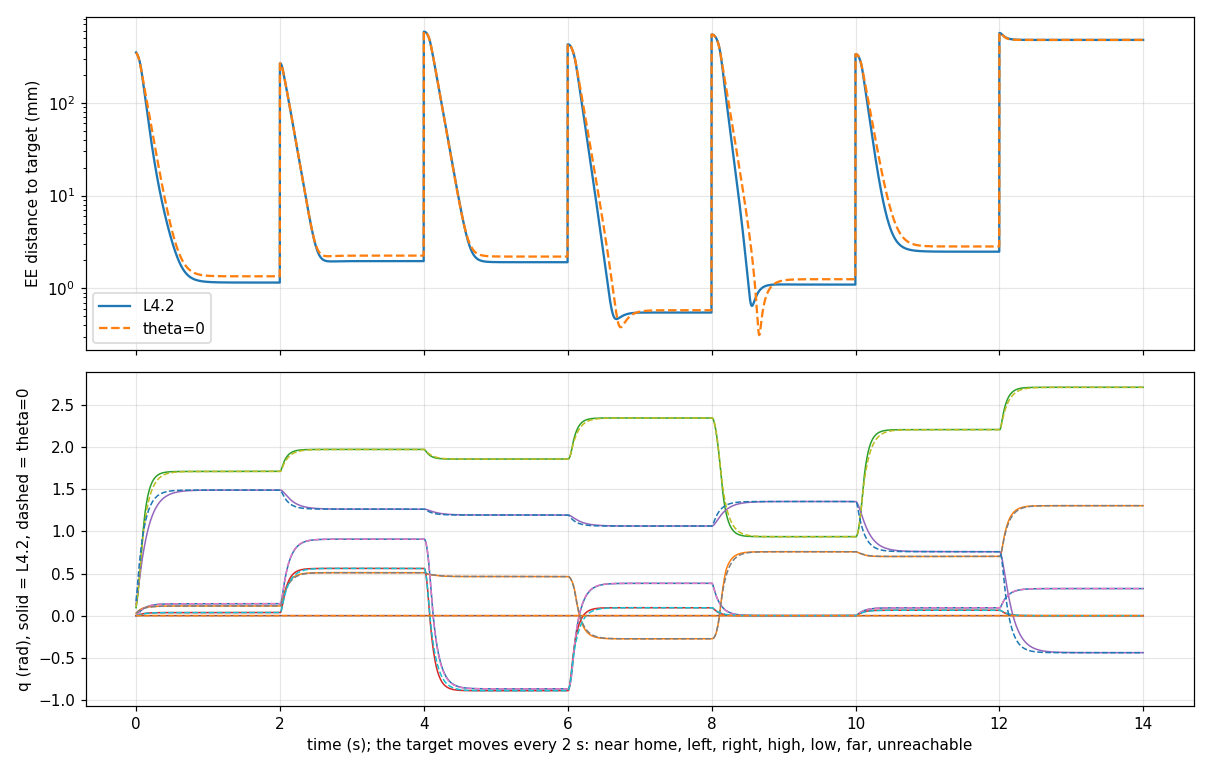

The table this chart was drawn from, first rows:
phase, step, target(3), ik_goal(6), ik_err, q(6), qd(6), ctrl(6), ee(3), ee_dist
0, 20, 0.2514, 0.4745, 0.038, 2.711223E-07, 0.1078, 1.472, 2.761948E-07, 1.567, 0, 0.0004766, 0.0001583, 0.02912, 0.09467, -0.0001502, 0.1368, -1.03416E-06, 0.0009762, 0.9267, 4.774, -0.002999, 5.786, -2.898193E-05
0, 21, 0.2514, 0.4745, 0.038, 0.1411, 0.1124, 1.714, 0.0364, 1.492, 0, 0.0001938, 0.0001601, 0.03095, 0.1047, -0.0001561, 0.1494, -1.06568E-06, 0.0009252, 0.912, 5.013, -0.002957, 6.304, -1.576005E-05
0, 22, 0.2514, 0.4745, 0.038, 0.1411, 0.1124, 1.714, 0.0364, 1.492, 0, 0.0001938, 0.0001614, 0.03275, 0.1151, -0.0001612, 0.1605, -1.152269E-06, 0.0006508, 0.8985, 5.224, -0.00258, 5.569, -4.329448E-05
0, 23, 0.2514, 0.4745, 0.038, 0.1411, 0.1124, 1.714, 0.0364, 1.492, 0, 0.0001938, 0.0001628, 0.03451, 0.1261, -0.0001665, 0.1727, -1.18396E-06, 0.0006701, 0.8821, 5.458, -0.002655, 6.091, -1.584543E-05
0, 24, 0.2514, 0.4745, 0.038, 0.1411, 0.1124, 1.714, 0.0364, 1.492, 0, 0.0001938, 0.001526, 0.03629, 0.1375, -5.005661E-05, 0.1859, -8.403149E-07, 0.6815, 0.8891, 5.711, 0.05824, 6.603, 0.0001718
0, 25, 0.2514, 0.4745, 0.038, 0.1411, 0.1124, 1.714, 0.0364, 1.492, 0, 0.0001938, 0.002708, 0.03802, 0.1493, 0.0001748, 0.1976, -9.340421E-07, 0.5909, 0.8684, 5.91, 0.1124, 5.861, -4.686361E-05
0, 26, 0.2514, 0.4745, 0.038, 0.1411, 0.1124, 1.714, 0.0364, 1.492, 0, 0.0001938, 0.004121, 0.03974, 0.1616, 0.0004933, 0.2104, -9.233964E-07, 0.707, 0.8585, 6.139, 0.1593, 6.376, 5.322872E-06
0, 27, 0.2514, 0.4745, 0.038, 0.1411, 0.1124, 1.714, 0.0364, 1.492, 0, 0.0001938, 0.005783, 0.04144, 0.1743, 0.0008886, 0.2232, -8.942579E-07, 0.8305, 0.8484, 6.357, 0.1976, 6.432, 1.456922E-05
0, 28, 0.2514, 0.4745, 0.038, 0.1411, 0.1124, 1.714, 0.0364, 1.492, 0, 0.0001938, 0.007654, 0.04311, 0.1874, 0.001346, 0.2361, -8.727056E-07, 0.9356, 0.8366, 6.571, 0.2287, 6.418, 1.077615E-05
0, 29, 0.2514, 0.4745, 0.038, 0.1411, 0.1124, 1.714, 0.0364, 1.492, 0, 0.0001938, 0.009683, 0.04476, 0.201, 0.001853, 0.249, -8.60146E-07, 1.015, 0.8234, 6.783, 0.2537, 6.451, 6.2798E-06
0, 30, 0.2514, 0.4745, 0.038, 0.1411, 0.1124, 1.714, 0.0364, 1.492, 0, 0.0001938, 0.01182, 0.04638, 0.215, 0.002401, 0.2619, -8.577667E-07, 1.069, 0.8095, 6.992, 0.2737, 6.486, 1.189652E-06
0, 31, 0.2514, 0.4745, 0.038, 0.1411, 0.1124, 1.714, 0.0364, 1.492, 0, 0.0001938, 0.01403, 0.04797, 0.2294, 0.002979, 0.275, -8.645491E-07, 1.105, 0.7953, 7.198, 0.2894, 6.51, -3.391204E-06
0, 32, 0.2514, 0.4745, 0.038, 0.1411, 0.1124, 1.714, 0.0364, 1.492, 0, 0.0001938, 0.01628, 0.04953, 0.2442, 0.003582, 0.288, -8.779103E-07, 1.125, 0.781, 7.401, 0.3015, 6.527, -6.680586E-06
0, 33, 0.2514, 0.4745, 0.038, 0.1411, 0.1124, 1.714, 0.0364, 1.492, 0, 0.0001938, 0.01855, 0.05106, 0.2594, 0.004203, 0.3011, -8.954306E-07, 1.133, 0.7667, 7.601, 0.3105, 6.538, -8.760121E-06
0, 34, 0.2514, 0.4745, 0.038, 0.1411, 0.1124, 1.714, 0.0364, 1.492, 0, 0.0001938, 0.02081, 0.05257, 0.275, 0.004837, 0.3142, -9.152353E-07, 1.134, 0.7525, 7.799, 0.3169, 6.546, -9.902363E-06
0, 35, 0.2514, 0.4745, 0.038, 0.1411, 0.1124, 1.714, 0.0364, 1.492, 0, 0.0001938, 0.02307, 0.05405, 0.291, 0.005479, 0.3273, -9.358604E-07, 1.128, 0.7385, 7.994, 0.3212, 6.548, -1.031258E-05
0, 36, 0.2514, 0.4745, 0.038, 0.1411, 0.1124, 1.714, 0.0364, 1.492, 0, 0.0001938, 0.02531, 0.05549, 0.3073, 0.006127, 0.3404, -9.561619E-07, 1.118, 0.7246, 8.187, 0.3236, 6.546, -1.015075E-05
0, 37, 0.2514, 0.4745, 0.038, 0.1411, 0.1124, 1.714, 0.0364, 1.492, 0, 0.0001938, 0.02752, 0.05692, 0.3241, 0.006775, 0.3534, -9.752658E-07, 1.105, 0.711, 8.378, 0.3244, 6.539, -9.551944E-06
0, 38, 0.2514, 0.4745, 0.038, 0.1411, 0.1124, 1.714, 0.0364, 1.492, 0, 0.0001938, 0.0297, 0.05831, 0.3412, 0.007423, 0.3665, -9.925157E-07, 1.09, 0.6976, 8.566, 0.324, 6.529, -8.624909E-06
0, 39, 0.2514, 0.4745, 0.038, 0.1411, 0.1124, 1.714, 0.0364, 1.492, 0, 0.0001938, 0.03184, 0.05968, 0.3587, 0.008068, 0.3795, -1.007423E-06, 1.073, 0.6844, 8.752, 0.3225, 6.515, -7.453897E-06
0, 40, 0.2514, 0.4745, 0.038, 0.1411, 0.1124, 1.714, 0.0364, 1.492, 0, 0.0001938, 0.03396, 0.06102, 0.3766, 0.008708, 0.3925, -1.019632E-06, 1.056, 0.6716, 8.936, 0.32, 6.498, -6.10407E-06
0, 41, 0.2514, 0.4745, 0.038, 0.1411, 0.1124, 1.714, 0.0364, 1.492, 0, 0.0001938, 0.03603, 0.06234, 0.3949, 0.009342, 0.4055, -1.028884E-06, 1.037, 0.659, 9.118, 0.3169, 6.477, -4.626022E-06
0, 42, 0.2514, 0.4745, 0.038, 0.1411, 0.1124, 1.714, 0.0364, 1.492, 0, 0.0001938, 0.03807, 0.06364, 0.4134, 0.009968, 0.4184, -1.035002E-06, 1.019, 0.6467, 9.297, 0.3131, 6.453, -3.058966E-06
0, 43, 0.2514, 0.4745, 0.038, 0.1411, 0.1124, 1.714, 0.0364, 1.492, 0, 0.0001938, 0.04007, 0.0649, 0.4324, 0.01059, 0.4312, -1.037869E-06, 1, 0.6346, 9.475, 0.3088, 6.426, -1.433568E-06
0, 44, 0.2514, 0.4745, 0.038, 0.1411, 0.1124, 1.714, 0.0364, 1.492, 0, 0.0001938, 0.04203, 0.06615, 0.4517, 0.01119, 0.444, -1.037416E-06, 0.9816, 0.6229, 9.65, 0.3041, 6.397, 2.264548E-07
0, 45, 0.2514, 0.4745, 0.038, 0.1411, 0.1124, 1.714, 0.0364, 1.492, 0, 0.0001938, 0.04396, 0.06737, 0.4713, 0.01179, 0.4568, -1.033611E-06, 0.9631, 0.6114, 9.823, 0.2991, 6.365, 1.902477E-06
0, 46, 0.2514, 0.4745, 0.038, 0.1411, 0.1124, 1.714, 0.0364, 1.492, 0, 0.0001938, 0.04585, 0.06857, 0.4913, 0.01238, 0.4694, -1.026451E-06, 0.9447, 0.6003, 9.994, 0.2939, 6.331, 3.58E-06
0, 47, 0.2514, 0.4745, 0.038, 0.1411, 0.1124, 1.714, 0.0364, 1.492, 0, 0.0001938, 0.0477, 0.06975, 0.5117, 0.01296, 0.482, -1.015956E-06, 0.9265, 0.5894, 10.16, 0.2884, 6.295, 5.247625E-06
0, 48, 0.2514, 0.4745, 0.038, 0.1411, 0.1124, 1.714, 0.0364, 1.492, 0, 0.0001938, 0.04952, 0.07091, 0.5323, 0.01352, 0.4945, -1.002163E-06, 0.9086, 0.5788, 10.33, 0.2829, 6.256, 6.896461E-06
0, 49, 0.2514, 0.4745, 0.038, 0.1411, 0.1124, 1.714, 0.0364, 1.492, 0, 0.0001938, 0.0513, 0.07205, 0.5533, 0.01408, 0.507, -9.851235E-07, 0.891, 0.5684, 10.49, 0.2772, 6.216, 8.519563E-06
0, 50, 0.2514, 0.4745, 0.038, 0.1411, 0.1124, 1.714, 0.0364, 1.492, 0, 0.0001938, 0.05305, 0.07316, 0.5746, 0.01462, 0.5193, -9.649007E-07, 0.8736, 0.5584, 10.66, 0.2715, 6.174, 1.011144E-05
0, 51, 0.2514, 0.4745, 0.038, 0.1411, 0.1124, 1.714, 0.0364, 1.492, 0, 0.0001938, 0.05476, 0.07426, 0.5962, 0.01515, 0.5316, -9.415647E-07, 0.8566, 0.5485, 10.82, 0.2658, 6.13, 1.166794E-05
0, 52, 0.2514, 0.4745, 0.038, 0.1411, 0.1124, 1.714, 0.0364, 1.492, 0, 0.0001938, 0.05644, 0.07534, 0.6182, 0.01567, 0.5437, -9.151933E-07, 0.8398, 0.5389, 10.98, 0.26, 6.085, 1.318576E-05
0, 53, 0.2514, 0.4745, 0.038, 0.1411, 0.1124, 1.714, 0.0364, 1.492, 0, 0.0001938, 0.05809, 0.0764, 0.6405, 0.01618, 0.5558, -8.858682E-07, 0.8234, 0.5296, 11.13, 0.2543, 6.039, 1.466248E-05
0, 54, 0.2514, 0.4745, 0.038, 0.1411, 0.1124, 1.714, 0.0364, 1.492, 0, 0.0001938, 0.0597, 0.07744, 0.663, 0.01668, 0.5678, -8.536758E-07, 0.8073, 0.5205, 11.29, 0.2486, 5.991, 1.609624E-05
0, 55, 0.2514, 0.4745, 0.038, 0.1411, 0.1124, 1.714, 0.0364, 1.492, 0, 0.0001938, 0.06128, 0.07846, 0.6859, 0.01716, 0.5797, -8.187045E-07, 0.7915, 0.5116, 11.44, 0.2429, 5.942, 1.748567E-05
0, 56, 0.2514, 0.4745, 0.038, 0.1411, 0.1124, 1.714, 0.0364, 1.492, 0, 0.0001938, 0.06284, 0.07947, 0.7091, 0.01764, 0.5915, -7.810448E-07, 0.776, 0.5029, 11.59, 0.2374, 5.892, 1.882984E-05
0, 57, 0.2514, 0.4745, 0.038, 0.1411, 0.1124, 1.714, 0.0364, 1.492, 0, 0.0001938, 0.06436, 0.08046, 0.7326, 0.0181, 0.6032, -7.407884E-07, 0.7608, 0.4945, 11.74, 0.2319, 5.842, 2.012817E-05
0, 58, 0.2514, 0.4745, 0.038, 0.1411, 0.1124, 1.714, 0.0364, 1.492, 0, 0.0001938, 0.06585, 0.08143, 0.7564, 0.01855, 0.6147, -6.980276E-07, 0.7458, 0.4862, 11.89, 0.2264, 5.79, 2.138039E-05
0, 59, 0.2514, 0.4745, 0.038, 0.1411, 0.1124, 1.714, 0.0364, 1.492, 0, 0.0001938, 0.06731, 0.08239, 0.7805, 0.019, 0.6262, -6.528549E-07, 0.7312, 0.4781, 12.04, 0.2211, 5.737, 2.258638E-05
0, 60, 0.2514, 0.4745, 0.038, 0.1411, 0.1124, 1.714, 0.0364, 1.492, 0, 0.0001938, 0.06875, 0.08333, 0.8048, 0.01943, 0.6376, -6.053622E-07, 0.7169, 0.4702, 12.18, 0.2158, 5.684, 2.374631E-05
0, 61, 0.2514, 0.4745, 0.038, 0.1411, 0.1124, 1.714, 0.0364, 1.492, 0, 0.0001938, 0.07015, 0.08422, 0.8292, 0.01985, 0.6488, -5.313982E-07, 0.7017, 0.4464, 12.18, 0.2125, 5.63, 3.698204E-05
0, 62, 0.2514, 0.4745, 0.038, 0.1411, 0.1124, 1.714, 0.0364, 1.492, 0, 0.0001938, 0.07152, 0.08497, 0.8526, 0.02028, 0.66, -3.682976E-07, 0.6841, 0.3739, 11.69, 0.2142, 5.572, 8.155028E-05
0, 63, 0.2514, 0.4745, 0.038, 0.1411, 0.1124, 1.714, 0.0364, 1.492, 0, 0.0001938, 0.07286, 0.08573, 0.8758, 0.02069, 0.671, -2.580415E-07, 0.6739, 0.3806, 11.6, 0.2051, 5.519, 5.512805E-05
0, 64, 0.2514, 0.4745, 0.038, 0.1411, 0.1124, 1.714, 0.0364, 1.492, 0, 0.0001938, 0.07418, 0.08639, 0.898, 0.0211, 0.6819, -9.826993E-08, 0.6589, 0.331, 11.12, 0.2044, 5.462, 7.988579E-05
0, 65, 0.2514, 0.4745, 0.038, 0.1411, 0.1124, 1.714, 0.0364, 1.492, 0, 0.0001938, 0.07548, 0.08708, 0.92, 0.02149, 0.6928, 9.236174E-09, 0.6491, 0.3453, 11.01, 0.1957, 5.408, 5.375305E-05
0, 66, 0.2514, 0.4745, 0.038, 0.1411, 0.1124, 1.714, 0.0364, 1.492, 0, 0.0001938, 0.07675, 0.08768, 0.9411, 0.02188, 0.7035, 1.594138E-07, 0.6348, 0.3017, 10.54, 0.1947, 5.351, 7.508884E-05
0, 67, 0.2514, 0.4745, 0.038, 0.1411, 0.1124, 1.714, 0.0364, 1.492, 0, 0.0001938, 0.078, 0.08832, 0.962, 0.02225, 0.7141, 2.56523E-07, 0.6254, 0.3205, 10.43, 0.1862, 5.296, 4.855456E-05
0, 68, 0.2514, 0.4745, 0.038, 0.1411, 0.1124, 1.714, 0.0364, 1.492, 0, 0.0001938, 0.07922, 0.08888, 0.9819, 0.02262, 0.7245, 3.945895E-07, 0.6115, 0.2778, 9.961, 0.1853, 5.238, 6.903329E-05
0, 69, 0.2514, 0.4745, 0.038, 0.1411, 0.1124, 1.714, 0.0364, 1.492, 0, 0.0001938, 0.08043, 0.08948, 1.002, 0.02298, 0.7349, 4.779795E-07, 0.6024, 0.3007, 9.874, 0.1767, 5.183, 4.169501E-05
0, 70, 0.2514, 0.4745, 0.038, 0.1411, 0.1124, 1.714, 0.0364, 1.492, 0, 0.0001938, 0.08161, 0.09, 1.02, 0.02333, 0.7452, 6.02841E-07, 0.5887, 0.2571, 9.408, 0.1762, 5.125, 6.243072E-05
0, 71, 0.2514, 0.4745, 0.038, 0.1411, 0.1124, 1.714, 0.0364, 1.492, 0, 0.0001938, 0.08277, 0.09056, 1.039, 0.02367, 0.7553, 6.714572E-07, 0.58, 0.2839, 9.345, 0.1676, 5.07, 3.430809E-05
0, 72, 0.2514, 0.4745, 0.038, 0.1411, 0.1124, 1.714, 0.0364, 1.492, 0, 0.0001938, 0.0839, 0.09104, 1.057, 0.024, 0.7653, 7.829224E-07, 0.5667, 0.2386, 8.882, 0.1675, 5.012, 5.573261E-05
0, 73, 0.2514, 0.4745, 0.038, 0.1411, 0.1124, 1.714, 0.0364, 1.492, 0, 0.0001938, 0.08502, 0.09158, 1.075, 0.02432, 0.7752, 8.368378E-07, 0.5583, 0.2692, 8.843, 0.1589, 4.958, 2.695771E-05
0, 74, 0.2514, 0.4745, 0.038, 0.1411, 0.1124, 1.714, 0.0364, 1.492, 0, 0.0001938, 0.08611, 0.09202, 1.091, 0.02464, 0.785, 9.352565E-07, 0.5453, 0.2219, 8.382, 0.1591, 4.899, 4.920934E-05
0, 75, 0.2514, 0.4745, 0.038, 0.1411, 0.1124, 1.714, 0.0364, 1.492, 0, 0.0001938, 0.08718, 0.09253, 1.108, 0.02494, 0.7947, 9.751275E-07, 0.5374, 0.2561, 8.369, 0.1505, 4.845, 1.99355E-05
0, 76, 0.2514, 0.4745, 0.038, 0.1411, 0.1124, 1.714, 0.0364, 1.492, 0, 0.0001938, 0.08823, 0.09295, 1.124, 0.02524, 0.8043, 1.061175E-06, 0.5247, 0.2066, 7.91, 0.1511, 4.787, 4.302384E-05
0, 77, 0.2514, 0.4745, 0.038, 0.1411, 0.1124, 1.714, 0.0364, 1.492, 0, 0.0001938, 0.08927, 0.09344, 1.14, 0.02552, 0.8138, 1.087964E-06, 0.5171, 0.2443, 7.92, 0.1425, 4.733, 1.339427E-05
0, 78, 0.2514, 0.4745, 0.038, 0.1411, 0.1124, 1.714, 0.0364, 1.492, 0, 0.0001938, 0.09028, 0.09391, 1.155, 0.0258, 0.8231, 1.119993E-06, 0.5064, 0.2376, 7.774, 0.1396, 4.677, 1.601483E-05
0, 79, 0.2514, 0.4745, 0.038, 0.1411, 0.1124, 1.714, 0.0364, 1.492, 0, 0.0001938, 0.09127, 0.09428, 1.17, 0.02608, 0.8324, 1.193425E-06, 0.4948, 0.1854, 7.318, 0.1401, 4.619, 3.671558E-05
... 6,940 more rows
